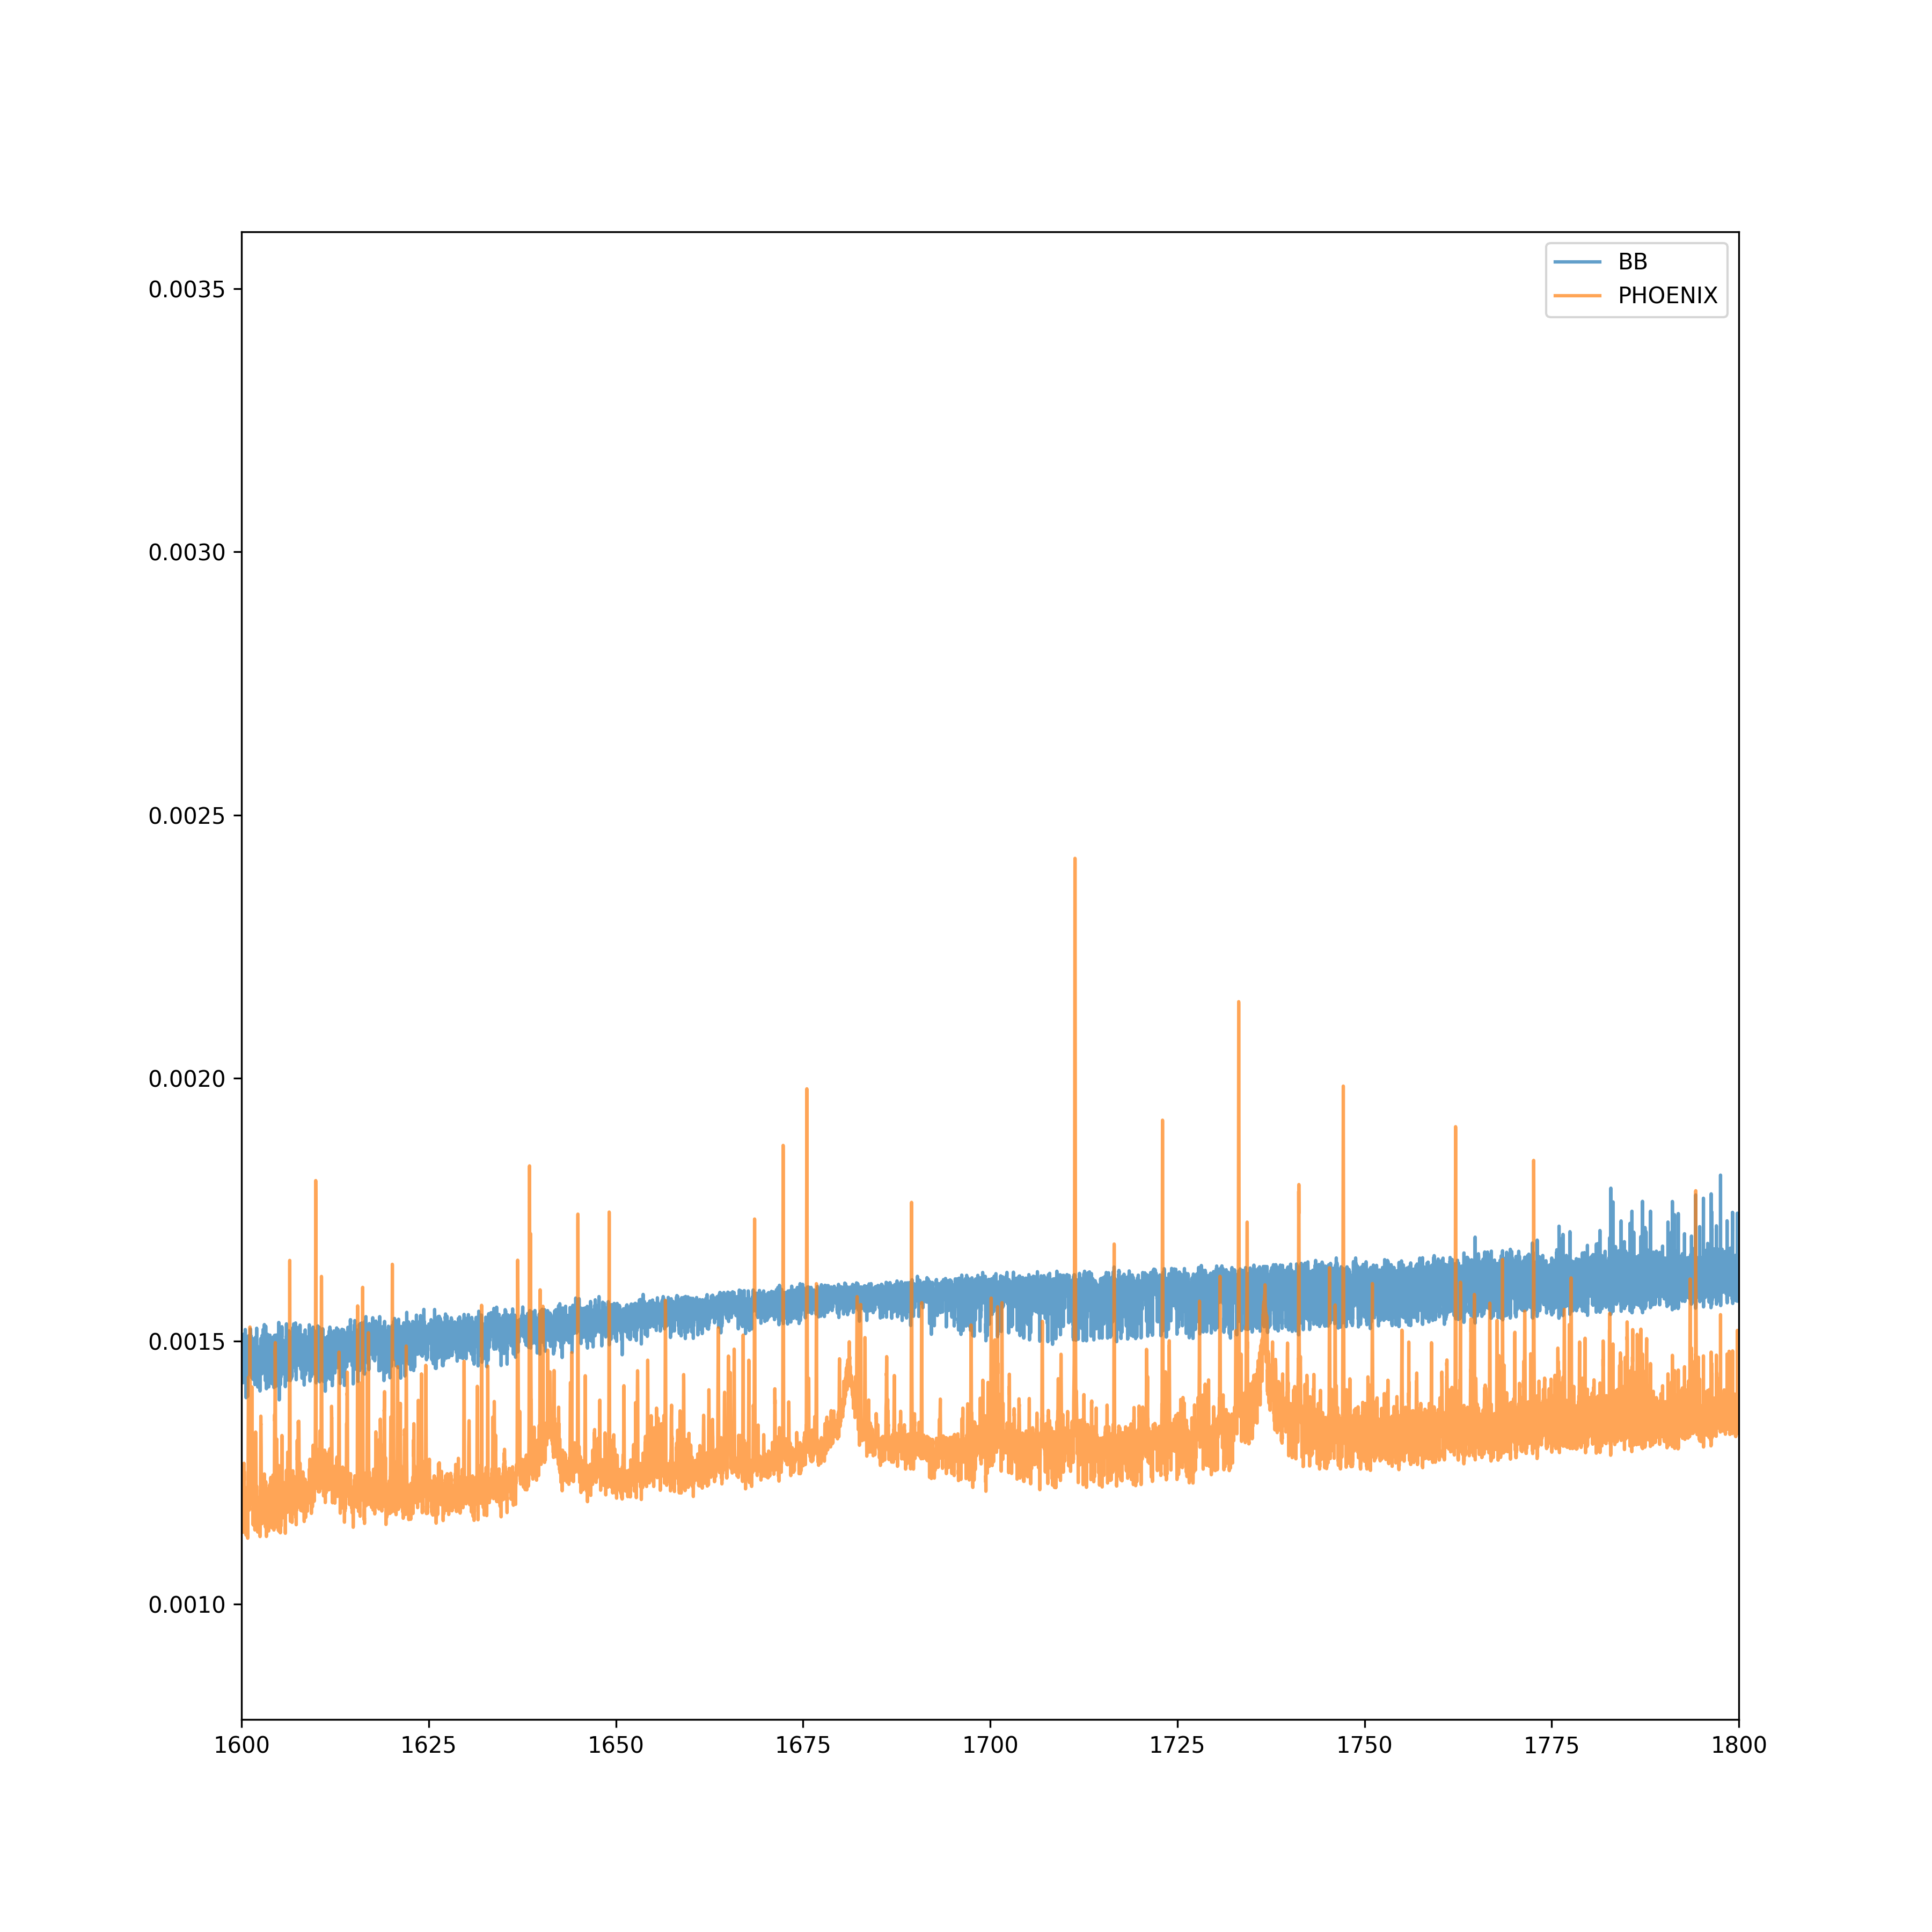

Here is the Python script that generated this plot:
import numpy as np
import matplotlib.pyplot as plt 

f_bb = np.load('/home/[user]/phsprd/code/crocodel/examples/wasp122b/results/retrievals/TEST_GENESIS_v2__N_PCA-6_all_post_pca_mask_std__07-10-2024T10-42-28/init_forward_models.npy', allow_pickle = True).item()
f_phoenix = np.load('//home/[user]/phsprd/code/crocodel/examples/wasp122b/results/retrievals/TEST_PHOENIX__N_PCA-6_all_post_pca_mask_std__07-10-2024T11-29-14/init_forward_models.npy', allow_pickle = True).item()

print(f_bb.keys())

plt.figure(figsize = (12,12))
plt.plot(f_bb['wav'], f_bb['spec'], label = 'BB', alpha = 0.7)
plt.plot(f_phoenix['wav'], f_phoenix['spec'], label = 'PHOENIX', alpha = 0.7)
plt.legend()
plt.savefig('./plot.png', dpi = 300)

